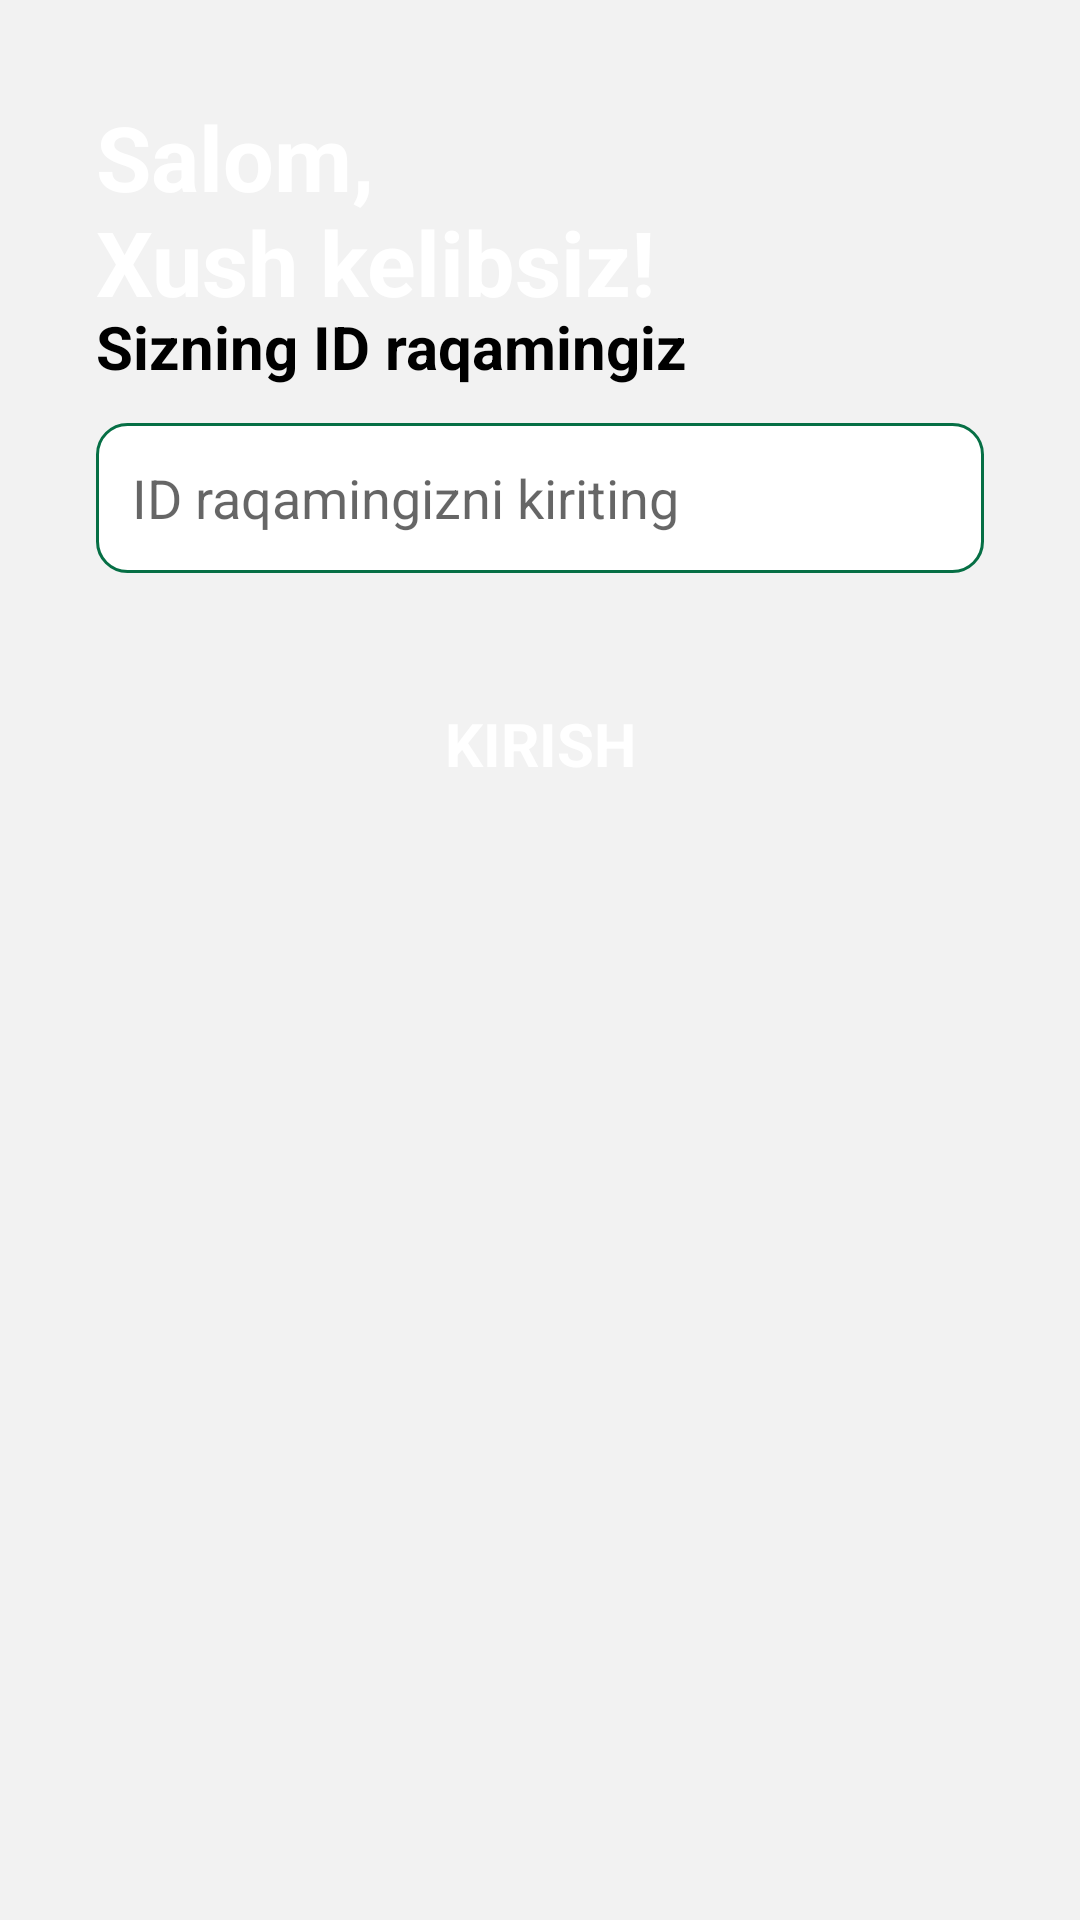

Android layout source for this screen:
<!-- AndroidManifest.xml: application theme Base.Theme.ITCenter -->
<!-- res/layout/activity_check.xml -->
<?xml version="1.0" encoding="utf-8"?>
<FrameLayout xmlns:android="http://schemas.android.com/apk/res/android"
    xmlns:app="http://schemas.android.com/apk/res-auto"
    xmlns:tools="http://schemas.android.com/tools"
    android:id="@+id/main"
    android:background="@color/white"
    android:layout_width="match_parent"
    android:layout_height="match_parent"
    tools:context=".activity.CheckActivity">
<LinearLayout
    android:layout_width="match_parent"
    android:layout_height="match_parent"
    android:orientation="vertical"
    android:visibility="visible"
    android:id="@+id/linear_layout">
    <androidx.constraintlayout.widget.ConstraintLayout
        android:layout_width="match_parent"
        android:layout_height="match_parent"
        android:background="#F2F2F2">

        <ImageView
            android:id="@+id/imageView"
            android:layout_width="wrap_content"
            android:layout_height="wrap_content"
            android:scaleType="centerCrop"
            app:layout_constraintStart_toStartOf="parent"
            app:layout_constraintTop_toTopOf="parent"
            app:srcCompat="@drawable/top_background" />

        <TextView
            android:id="@+id/textView"
            android:layout_width="wrap_content"
            android:layout_height="wrap_content"
            android:text="@string/salom_nxush_kelibsiz"
            android:layout_marginStart="32dp"
            android:layout_marginTop="32dp"
            android:textSize="30sp"
            android:textStyle="bold"
            android:textColor="@color/white"
            app:layout_constraintStart_toStartOf="parent"
            app:layout_constraintTop_toTopOf="parent" />

        <LinearLayout
            android:layout_width="match_parent"
            android:layout_height="500dp"
            android:orientation="vertical"
            android:padding="32dp"
            app:layout_constraintBottom_toBottomOf="parent"
            app:layout_constraintStart_toStartOf="parent"
            app:layout_constraintTop_toBottomOf="@+id/imageView">

            <TextView
                android:id="@+id/textView2"
                android:layout_width="match_parent"
                android:layout_height="wrap_content"
                android:text="@string/sizning_id_raqamingiz"
                android:textColor="@color/black"
                android:textStyle="bold"
                android:textSize="20sp"/>

            <EditText
                android:id="@+id/etEmail"
                android:layout_width="match_parent"
                android:layout_height="50dp"
                android:ems="10"
                android:textSize="18sp"
                android:padding="12dp"
                android:layout_marginTop="12dp"
                android:textColor="#474747"
                android:inputType="numberSigned"
                android:background="@drawable/edit_text_background"
                android:hint="@string/id_raqamingizni_kiriting"
                tools:ignore="TextFields" />


            <androidx.appcompat.widget.AppCompatButton
                android:id="@+id/btnLogin"
                android:layout_width="match_parent"
                android:layout_height="50dp"
                android:text="@string/kirish"
                android:textColor="@color/white"
                style="@android:style/Widget.Button"
                android:textSize="20sp"
                android:textStyle="bold"
                android:layout_marginTop="32dp"
                android:background="@drawable/button_background"/>
            <ProgressBar
                android:layout_width="44dp"
                android:layout_height="44dp"
                android:id="@+id/progress_bar"
                android:layout_gravity="center"
                android:visibility="gone"
                android:layout_marginTop="32dp"/>

        </LinearLayout>
    </androidx.constraintlayout.widget.ConstraintLayout>
</LinearLayout>
</FrameLayout>
<!-- resources referenced by this layout -->
<resources>
  <color name="black">#FF000000</color>
  <color name="white">#FFFFFFFF</color>
  <!-- drawable edit_text_background (drawable) -->
  <?xml version="1.0" encoding="utf-8"?>
  <selector xmlns:android="http://schemas.android.com/apk/res/android">
  <item>
      <shape>
          <solid android:color="#fff"/>
          <corners android:radius="10dp"/>
          <stroke android:color="#066F45"
              android:width="1dp"/>
      </shape>
  </item>
  </selector>
  <string name="id_raqamingizni_kiriting">ID raqamingizni kiriting</string>
  <string name="kirish">KIRISH</string>
  <string name="salom_nxush_kelibsiz">Salom, \nXush kelibsiz!</string>
  <string name="sizning_id_raqamingiz">Sizning ID raqamingiz</string>
  <style name="Base.Theme.ITCenter" parent="Theme.MaterialComponents.DayNight.NoActionBar">
          
          <item name="colorPrimary">#238549</item>
          <item name="colorPrimaryDark">@color/light_green</item>
          <item name="colorAccent">@color/light_green</item>
          <item name="android:windowIsTranslucent">true</item>
      </style>
  <color name="light_green">#85C485</color>
</resources>
